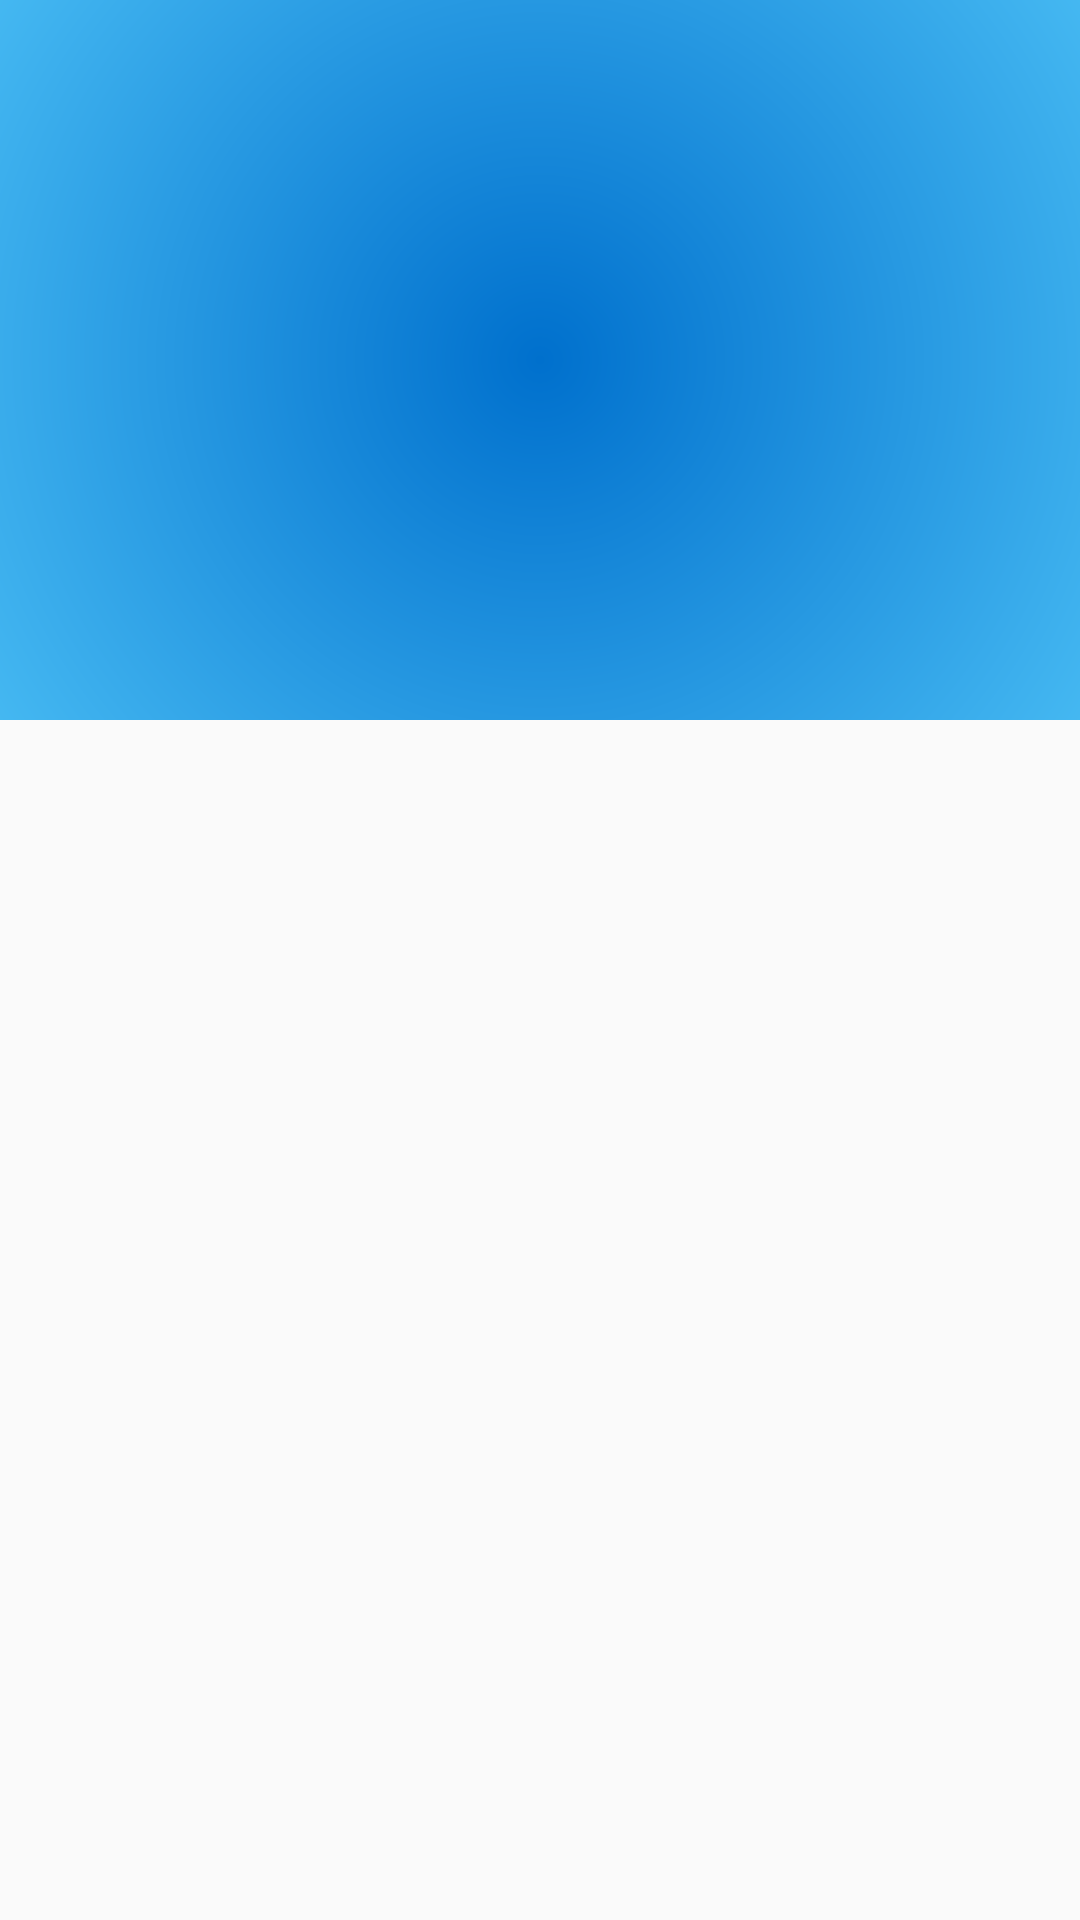

Here is an Android app screen rendered from its layout file. Give the layout XML and the strings, colors and styles it references.
<!-- AndroidManifest.xml: application theme AppTheme -->
<!-- res/layout/fragment_help.xml -->
<?xml version="1.0" encoding="utf-8"?>
<layout xmlns:app="http://schemas.android.com/apk/res-auto">

    <data>

        <variable
            name="vm"
            type="se.sigmaconnectivity.blescanner.ui.help.HelpViewModel" />
    </data>

    <androidx.constraintlayout.widget.ConstraintLayout xmlns:android="http://schemas.android.com/apk/res/android"
        xmlns:tools="http://schemas.android.com/tools"
        android:layout_width="match_parent"
        android:layout_height="match_parent"
        android:gravity="center"
        android:orientation="vertical"
        tools:context=".ui.help.HelpFragment">

        <ImageView
            android:id="@+id/ivQrCode"
            android:layout_width="0dp"
            android:background="@drawable/ble_background"
            android:layout_height="240dp"
            app:layout_constraintTop_toTopOf="parent"
            app:layout_constraintStart_toStartOf="parent"
            app:layout_constraintEnd_toEndOf="parent"/>

    </androidx.constraintlayout.widget.ConstraintLayout>

</layout>
<!-- resources referenced by this layout -->
<resources>
  <!-- drawable ble_background (drawable) -->
  <?xml version="1.0" encoding="utf-8"?>
  <shape xmlns:android="http://schemas.android.com/apk/res/android"
      android:shape="rectangle">
      <gradient android:type="radial" android:gradientRadius="250dp"
          android:startColor="@color/colorAccent" android:endColor="@color/light_blue" />
  </shape>
  <style name="AppTheme" parent="Theme.AppCompat.Light.NoActionBar">
          
          <item name="colorPrimary">@color/colorPrimary</item>
          <item name="colorPrimaryDark">@color/colorPrimaryDark</item>
          <item name="colorAccent">@color/colorAccent</item>
      </style>
  <color name="colorAccent">@color/blue</color>
  <color name="light_blue">#4fc3f7</color>
  <color name="colorPrimary">@android:color/white</color>
  <color name="colorPrimaryDark">@color/green_dark_color</color>
  <color name="blue">#0070cd</color>
  <color name="green_dark_color">#3f978c</color>
</resources>
